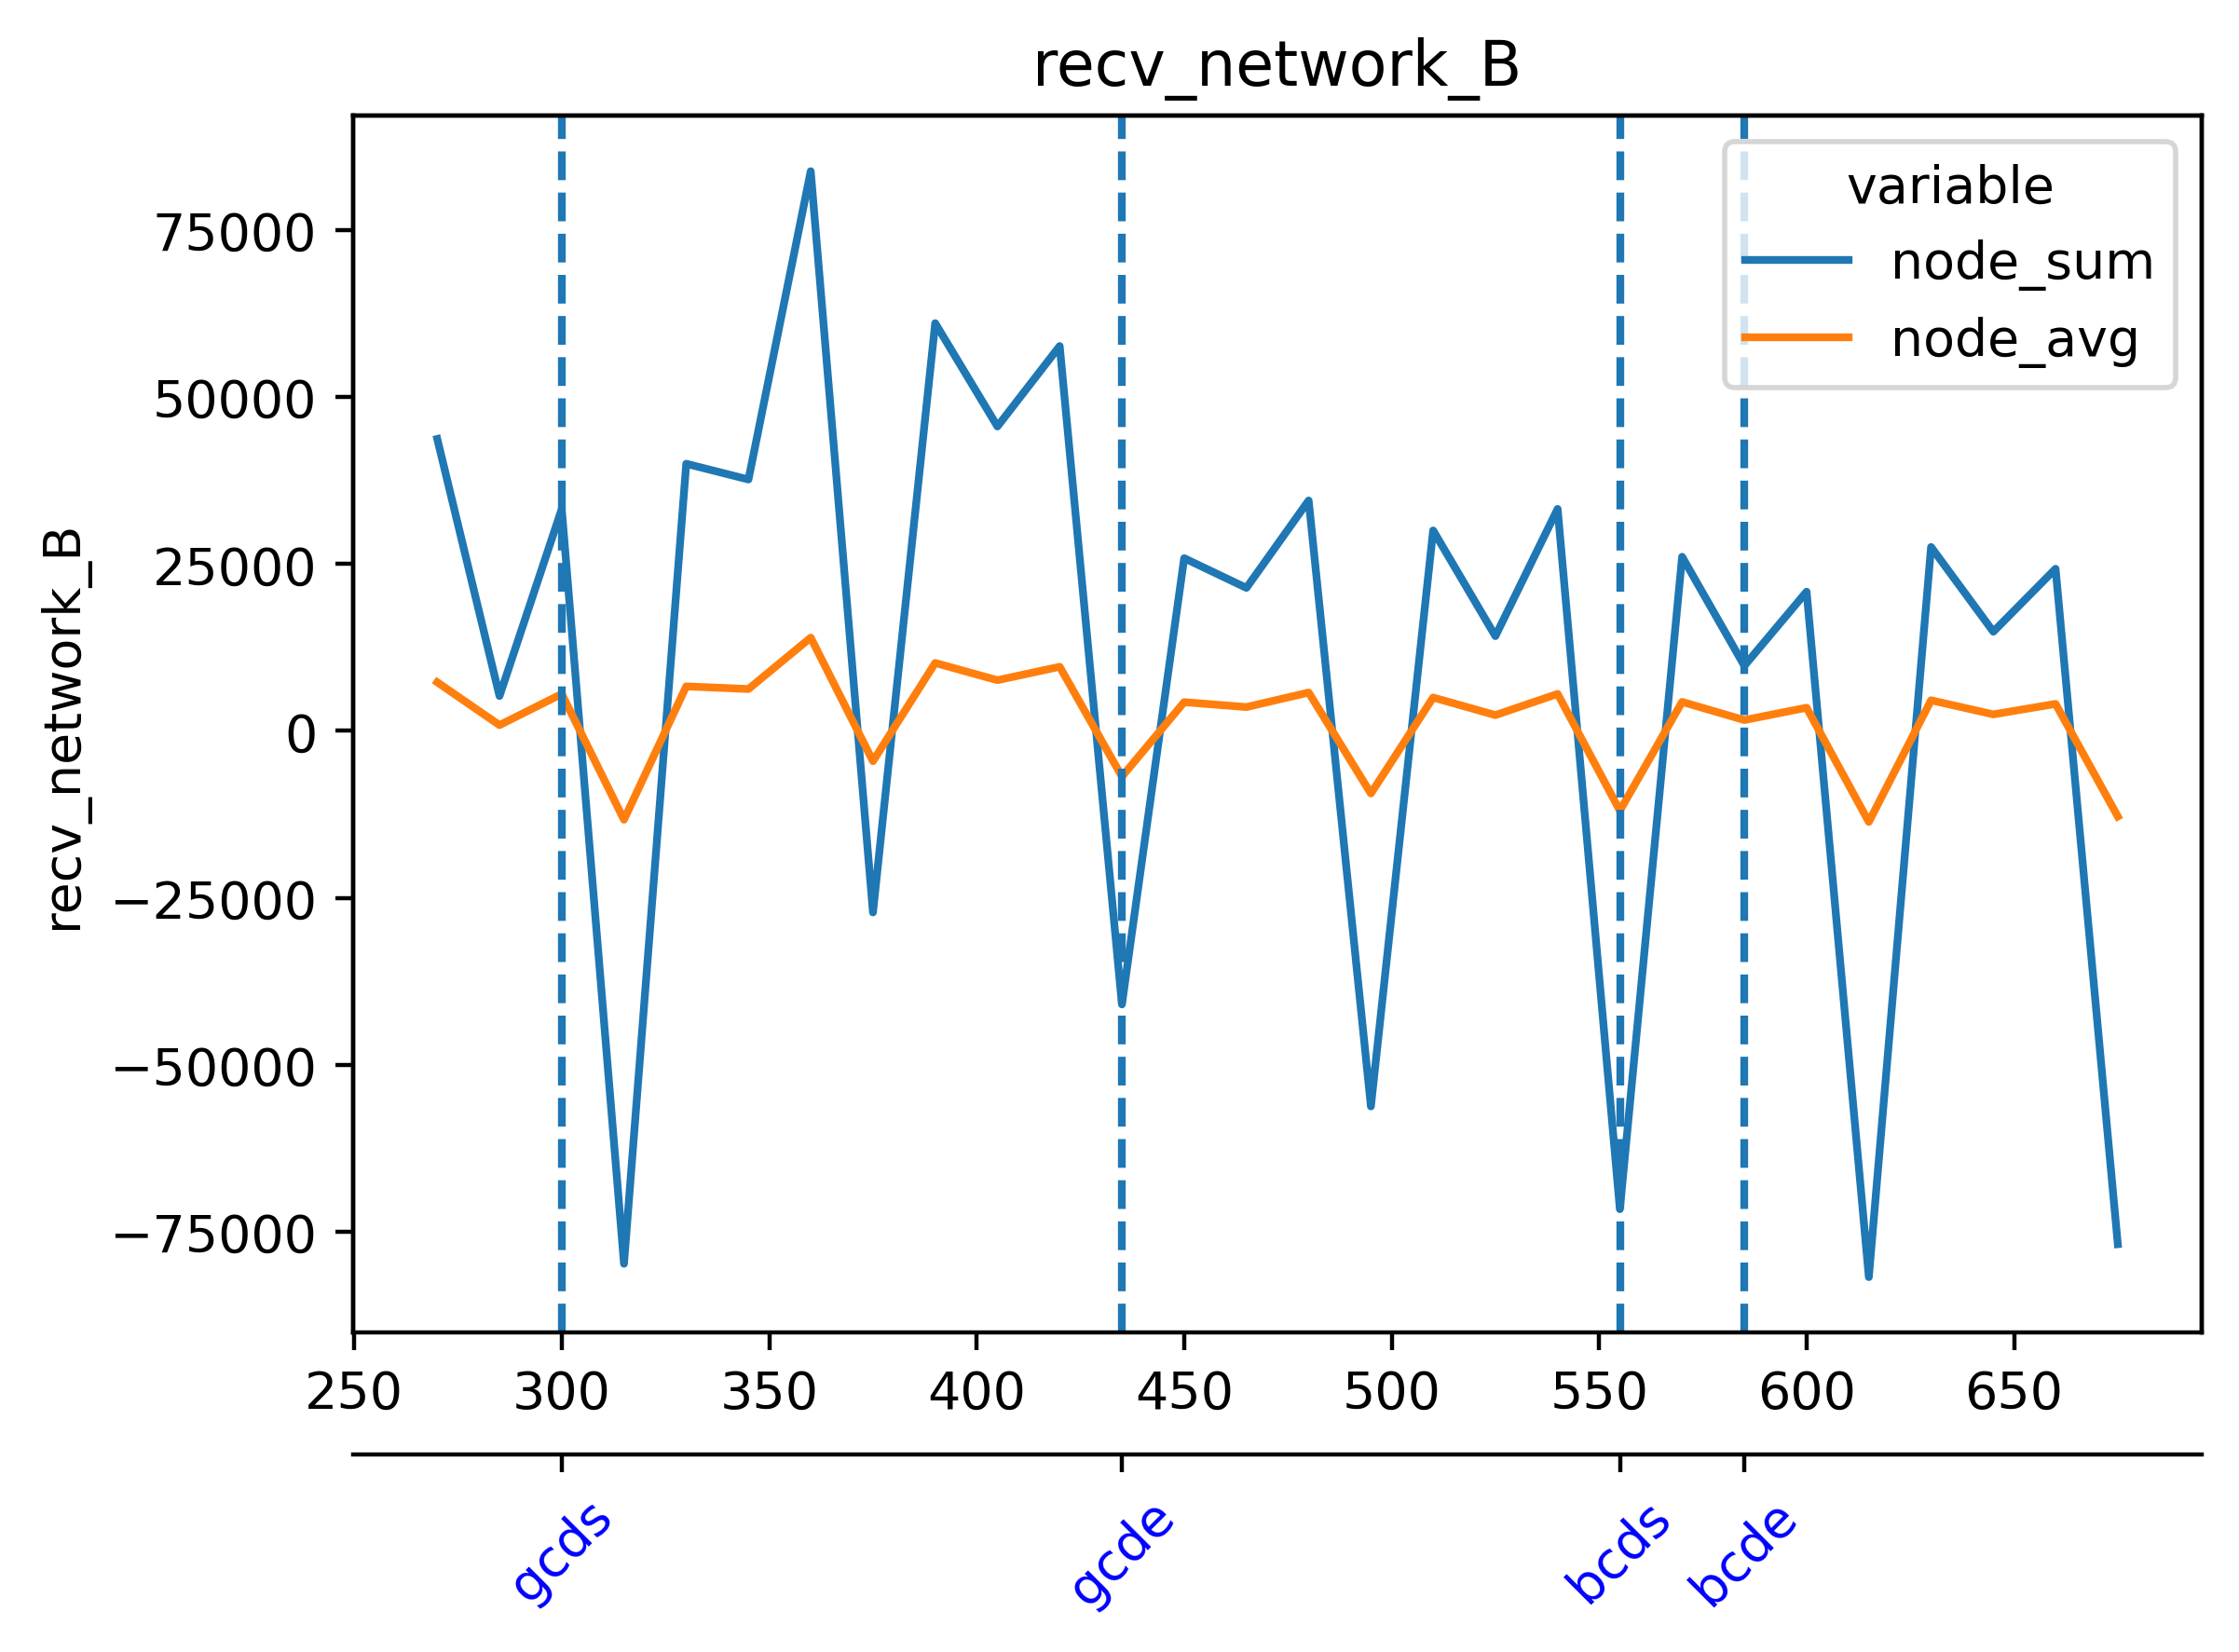

Data behind this chart, as committed beside it:
timestamp, beacon-metrics-gazer--a28a530620b146399e…, cadvisor, cl-1-prysm-geth--0858d8dd0cf54c66959de40…, cl-2-prysm-geth--14d43d53ec4c4d36b5430d1…, cl-3-prysm-geth--ee0e757c36bf47908b95c02…, cl-4-prysm-geth--c316bb32e5f94ec6b69e8da…, cl-5-prysm-geth--a93000737dcd494f99013d5…, dora--fd18d40a9f0e4d1398fa10b2b21f40a3, el-1-geth-prysm--4e25496f12b0437593447e8…, el-2-geth-prysm--6ef568984fa84c32a574575…, el-3-geth-prysm--87368289ffd545468313530…, el-4-geth-prysm--788e29b08e63441592206e4…, el-5-geth-prysm--661e42d9870b4020b233565…, el-forkmon--2b1494325a4949f889e8b0ff5e46…, ethereum-metrics-exporter-1-prysm-geth--…, ethereum-metrics-exporter-2-prysm-geth--…, ethereum-metrics-exporter-3-prysm-geth--…, ethereum-metrics-exporter-4-prysm-geth--…, ethereum-metrics-exporter-5-prysm-geth--…, grafana--8b664464774b4feca1955390264aff0…, helpers-grafana-1, kurtosis-api--713915c32aa84d12babe4a1570…, kurtosis-engine--a51e00debbb148c4b2306db…
1716977986, 53.87, 660, 76991, 77104, 75101, 75261, 79568, 386.4, 4674, 4312, 5198, 5087, 4890, 11160, 6472, 6845, 6853, 6090, 6908, 94.86, 4.665, 34.78, 178.6
1716978001, 44.63, 649.3, 67037, 66143, 65712, 70158, 70364, 450.8, 4047, 4321, 5281, 5013, 5006, 12641, 6009, 6486, 6362, 5284, 6493, 81.87, 0.0, 24.55, 179.7
1716978016, 37.99, 641.2, 77347, 77121, 78177, 78175, 77898, 436.4, 3996, 4689, 4857, 5030, 4702, 12340, 6654, 7077, 6834, 5470, 7004, 76.72, 0.0, 9.11, 139.9
1716978031, 32.33, 662.6, 76362, 76333, 76487, 75327, 78480, 407, 4225, 4622, 4310, 5252, 4583, 12726, 5613, 5139, 5583, 5233, 5782, 77.9, 0.0, 4.086, 2.426
1716978046, 30.4, 656.5, 76725, 76403, 79603, 79154, 78660, 316.8, 4620, 4456, 4555, 5685, 5007, 13800, 6662, 6337, 6779, 6684, 6807, 56.65, 1.511, 0.0, 8.275
1716978061, 29.34, 672, 67531, 66064, 66845, 65201, 70710, 396, 5366, 4177, 4943, 5254, 5255, 13550, 5896, 5932, 5626, 6049, 6076, 37.52, 1.589, 152.3, 10.46
1716978076, 31.26, 651.4, 77370, 73349, 79517, 76921, 78166, 403.3, 5214, 4484, 5023, 4721, 5345, 13928, 6194, 6523, 5399, 5855, 5838, 12.24, 1.592, 156.1, 8.432
1716978091, 31.83, 663.3, 76948, 77632, 75480, 72985, 75755, 398.9, 5157, 4976, 5150, 5102, 5317, 12192, 4866, 5651, 4228, 4835, 4819, 12.18, 0.0, 159.1, 2.449
1716978106, 37.51, 669.2, 78605, 81284, 79286, 78494, 77461, 315.8, 4389, 5141, 5049, 6174, 5441, 14990, 7098, 7387, 6800, 6461, 6646, 19.26, 6.315, 15.88, 0.0
1716978121, 39.23, 660.1, 67260, 72066, 66095, 66587, 67853, 401.2, 4264, 5348, 5577, 6302, 5360, 15801, 5933, 6518, 6718, 6364, 6041, 19.86, 6.26, 24.94, 0.0
1716978136, 38.52, 658.8, 76122, 77515, 78382, 77894, 77732, 405.7, 4949, 5102, 5073, 5505, 4939, 16175, 5925, 5684, 6704, 5870, 5540, 18.03, 6.389, 23.1, 3.238
1716978151, 37.03, 641.1, 74315, 72895, 75672, 71636, 75831, 408, 6081, 5080, 5000, 5349, 4713, 16223, 3508, 3018, 4854, 3572, 3888, 17.93, 0.0, 15.07, 0.0
1716978166, 39.92, 672.7, 76164, 75755, 79789, 74916, 77832, 319.2, 6259, 4743, 4852, 5208, 5007, 16840, 6020, 5398, 5666, 5843, 5924, 20.09, 1.556, 10.43, 0.0
1716978181, 37.6, 669.6, 68228, 65734, 69155, 66067, 68523, 412.3, 5743, 4626, 5236, 5674, 5555, 17116, 6338, 5689, 5998, 6437, 6421, 22.29, 1.532, 11.77, 0.0
1716978196, 36.22, 675.4, 76797, 78095, 79299, 78993, 79169, 396.7, 5157, 4345, 4893, 5214, 5293, 14043, 6820, 6619, 5592, 7086, 6054, 17.23, 13.03, 16.52, 0.0
1716978211, 37.32, 659.4, 75925, 75977, 74782, 76318, 76928, 405.7, 5381, 4935, 5314, 6165, 5107, 18329, 5500, 4483, 5424, 5172, 4225, 17.07, 11.55, 17.39, 8.493
1716978226, 43.3, 661.3, 78795, 80596, 76936, 77946, 81091, 311.7, 5048, 4762, 5377, 5743, 4811, 19308, 6865, 6102, 6438, 6729, 5791, 20.25, 11.69, 15.48, 7.514
1716978241, 40.61, 637.2, 68360, 68588, 66154, 65690, 67698, 419.5, 5334, 4924, 5775, 6141, 5036, 18891, 6829, 6124, 6932, 6835, 6134, 19.9, 0.0, 7.674, 7.989
1716978256, 36.49, 650.1, 79496, 77729, 78427, 77625, 77754, 409.4, 5765, 5373, 5826, 5785, 5592, 20444, 6212, 6057, 6514, 6397, 6787, 20.73, 0.0, 4.579, 0.0
1716978271, 33.08, 639.8, 74049, 74453, 73789, 73579, 74917, 411.5, 6520, 5457, 5469, 6377, 5628, 20118, 3957, 4646, 5159, 4851, 5590, 16.67, 0.0, 4.683, 0.0
1716978286, 34.88, 643.4, 76403, 75171, 76810, 77020, 80638, 304.6, 6211, 5643, 5707, 6043, 5858, 21081, 5585, 6116, 6473, 5964, 6551, 16.76, 0.0, 6.28, 0.0
1716978301, 34.03, 603.9, 65964, 66963, 64901, 65834, 67179, 348.3, 5918, 4862, 5173, 5776, 5602, 15910, 5799, 6542, 6510, 6129, 6470, 13.05, 0.0, 4.6, 0.0
1716978316, 31.58, 611.8, 75162, 78413, 77240, 78825, 78475, 404.9, 5899, 5528, 5844, 5905, 6154, 22771, 6691, 6599, 6632, 6271, 6042, 12.33, 0.0, 3.146, 0.0
1716978331, 61494, 643.9, 76002, 78488, 75077, 76946, 75751, 64711, 7325, 5938, 5726, 5812, 6228, 22192, 5197, 5009, 5223, 5327, 4977, 12.6, 254.1, 2.474, 0.0
1716978346, 61677, 660, 79031, 82604, 80550, 79215, 83168, 61534, 8222, 5870, 5948, 5994, 6094, 19210, 7222, 6353, 6770, 6801, 6491, 10.29, 248.6, 2.522, 0.0
1716978361, 61796, 668.9, 71099, 72051, 69720, 67741, 69888, 62423, 8136, 5351, 6258, 5231, 5321, 10919, 7204, 6281, 6554, 6553, 6609, 8.83, 252.5, 2.475, 1.599
1716978376, 28.97, 644.6, 80713, 82122, 73166, 79200, 79225, 1000, 8877, 5595, 6619, 5677, 5734, 7346, 6685, 6104, 6774, 6229, 6432, 10.06, 3.331, 1.566, 1.408
1716978391, 28.11, 665.5, 76971, 79621, 77939, 77974, 76621, 888.7, 8000, 5280, 6872, 5454, 5335, 9429, 4901, 4915, 5813, 6132, 4929, 10.32, 4.365, 0.0, 1.475
1716978406, 28.55, 653.5, 77523, 77708, 82744, 79548, 78519, 653.3, 8485, 5163, 7095, 5032, 5292, 8340, 5447, 6221, 7090, 5707, 6215, 108.1, 5.722, 1.519, 6.651
1716978421, 27.55, 662.2, 66990, 67392, 77968, 69184, 69799, 460.7, 6249, 4248, 6849, 4482, 4179, 8789, 5609, 6338, 6698, 6058, 6270, 122.5, 6.638, 1.58, 6.663
1716978436, 28.88, 649.1, 77259, 79372, 79830, 79551, 68250, 429, 6193, 4422, 6702, 4367, 4183, 9733, 5304, 6454, 6334, 4705, 6052, 122.5, 3.317, 4.61, 9.418
1716978451, 28.24, 645.2, 75163, 76717, 75567, 78755, 77267, 437.1, 5103, 4532, 6056, 4415, 4337, 10017, 4674, 5352, 5336, 4763, 4365, 31.44, 0.931, 3.159, 2.652
1716978466, 39.09, 656.2, 77068, 79655, 77533, 77864, 79510, 312.5, 4727, 4668, 6073, 4309, 4346, 10545, 5816, 6939, 6462, 5540, 5470, 21.31, 0.0, 15.29, 3.117
1716978481, 38.89, 653.1, 67359, 67134, 65754, 67841, 77091, 402.9, 4615, 4612, 6489, 4516, 4306, 11186, 6294, 7010, 6320, 5883, 5853, 22.87, 0.0, 22.4, 0.0
1716978496, 40.71, 657.3, 79307, 80215, 76613, 72181, 78459, 408.6, 5427, 4647, 6171, 4656, 4631, 11535, 6542, 6851, 6518, 5848, 5607, 24.1, 113.4, 25.16, 0.0
1716978511, 30.05, 642, 74913, 77446, 76031, 74971, 74440, 401.7, 5584, 4620, 6537, 4843, 5239, 11560, 6247, 6158, 5479, 4427, 5483, 11.61, 112.6, 13.23, 2.03
1716978526, 30.91, 652.7, 75561, 80000, 79406, 74596, 78498, 317.5, 5561, 4798, 6441, 4972, 5423, 12361, 6309, 6241, 6733, 5659, 5534, 14.54, 111.7, 4.655, 1.447
1716978541, 29.77, 653.3, 65130, 67049, 68106, 68854, 67162, 389.5, 4741, 4711, 6416, 4876, 5311, 12650, 5670, 5914, 6181, 5856, 5958, 11.59, 1.214, 1.573, 0.0
1716978556, 29.99, 653, 77206, 78429, 77057, 74742, 77908, 389.6, 5020, 4666, 6072, 4600, 4747, 13213, 5285, 4734, 6214, 6004, 4742, 11.56, 3.303, 1.52, 0.0
1716978571, 28.77, 662.8, 75756, 74816, 75658, 74889, 75710, 409.4, 5196, 4504, 6494, 4920, 4682, 14087, 5115, 4555, 4631, 5276, 4559, 8.209, 2.159, 0.0, 0.0
1716978586, 29.74, 666.5, 76506, 78360, 77282, 76249, 75055, 337.3, 4885, 4428, 6831, 5030, 4499, 14236, 7192, 5692, 6557, 5808, 5612, 7.754, 5.343, 1.538, 0.0
1716978601, 33.07, 659.9, 66253, 66108, 66043, 66894, 65136, 428.2, 4747, 4705, 6790, 5580, 5042, 15894, 6752, 5562, 5803, 5934, 5947, 13.59, 3.411, 4.786, 0.0
1716978616, 35.3, 666.1, 76699, 76361, 75756, 78771, 76961, 395, 4094, 4851, 7130, 5110, 5276, 15307, 6554, 5489, 5872, 5179, 5842, 15.64, 3.309, 6.192, 0.0
1716978631, 39.21, 664.7, 75278, 74807, 73266, 77699, 76824, 393.4, 4521, 4869, 7758, 5168, 4854, 15991, 4446, 3645, 4884, 3935, 5051, 21.58, 0.0, 9.447, 0.0
1716978646, 38.9, 669.8, 76236, 75837, 76489, 77209, 77873, 307.3, 4230, 5251, 8184, 4937, 4801, 16147, 4923, 4775, 6000, 5088, 6276, 19.56, 0.0, 9.104, 0.0
1716978661, 38.49, 653.7, 67928, 68087, 65261, 64500, 66435, 411.4, 4821, 4986, 8026, 5161, 4768, 17100, 4650, 4422, 5629, 5249, 6553, 17.74, 0.0, 9.289, 0.0
